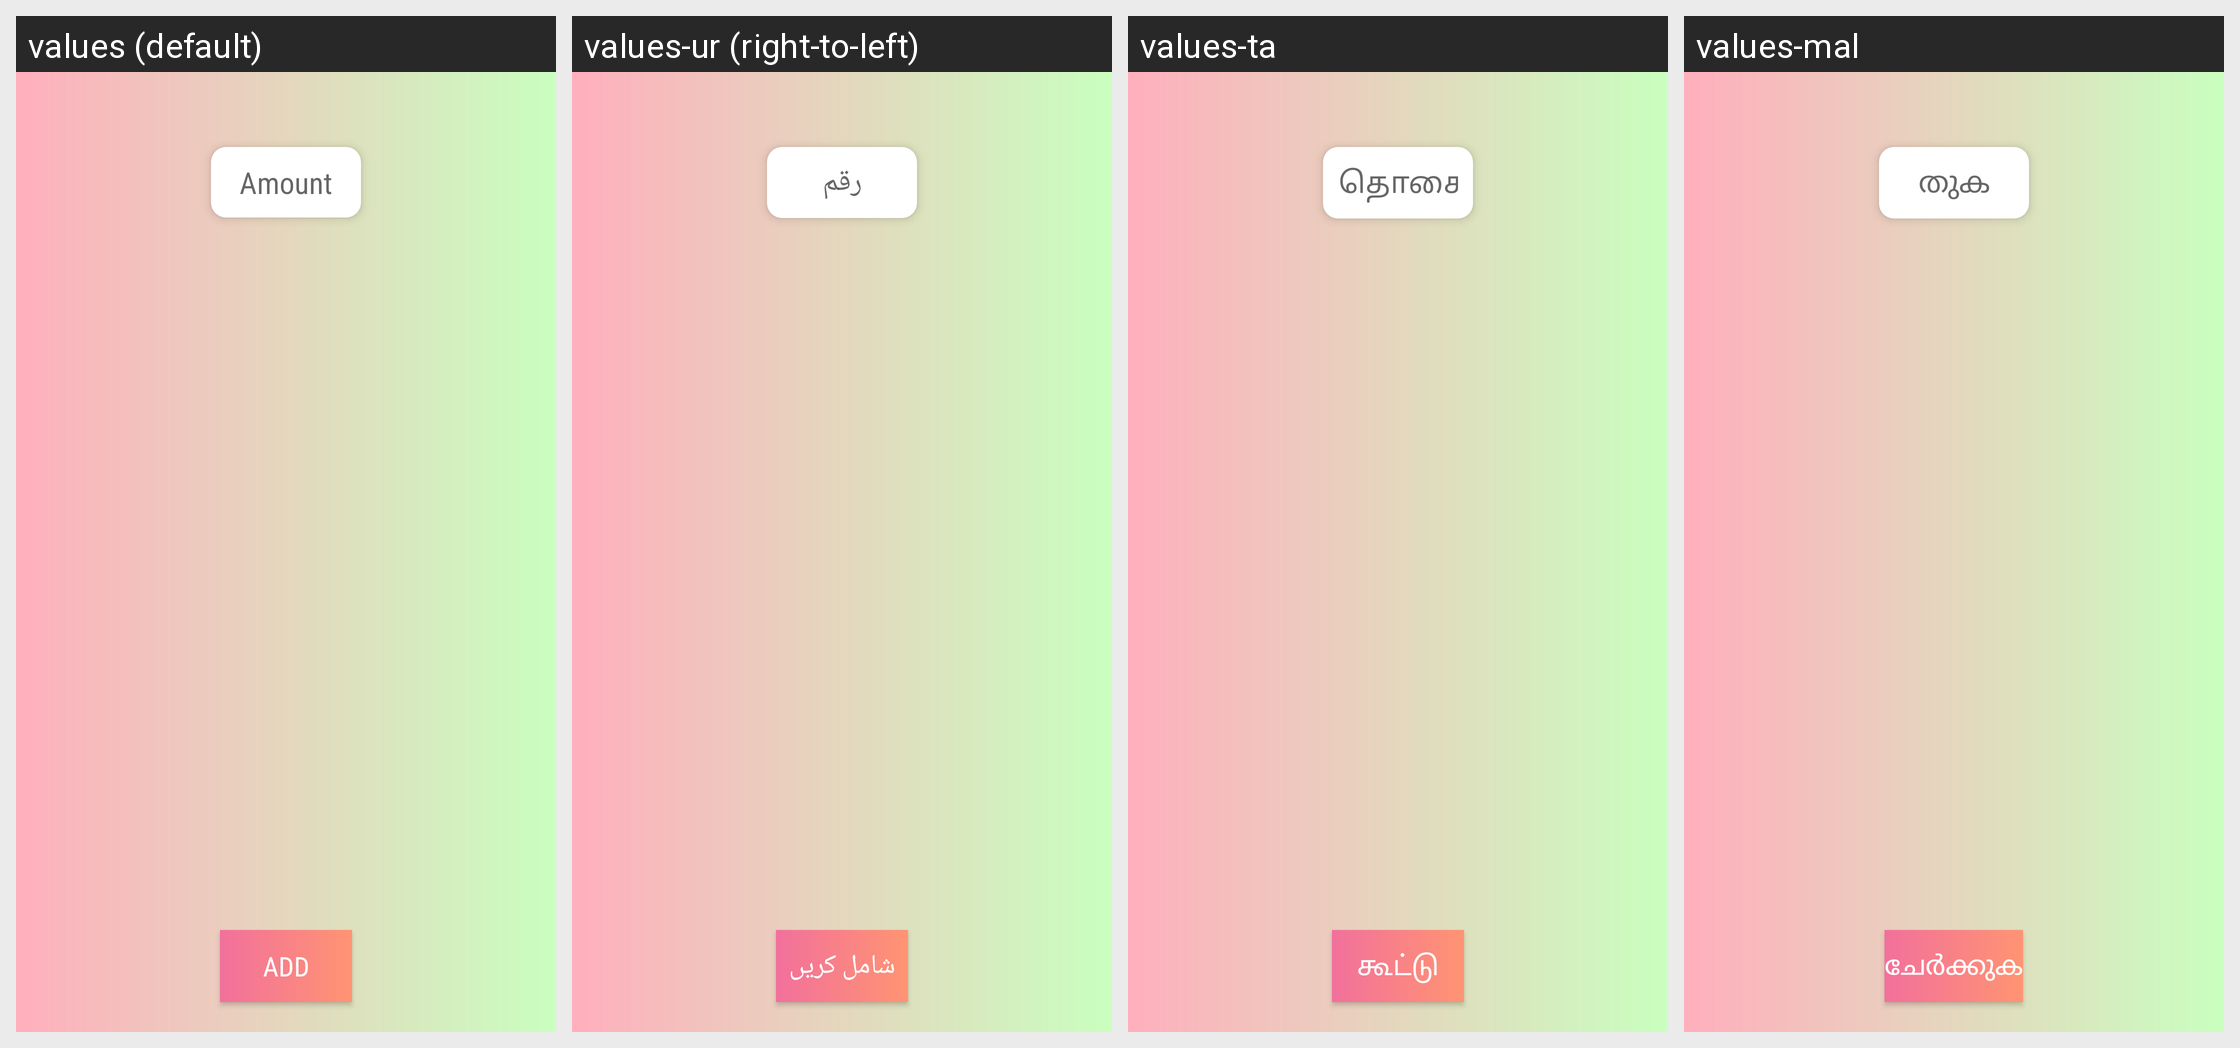

Translations of the strings shown on this Android screen, per locale in the grid:
Android screen res/layout/activity_insert.xml rendered under 4 locales, left to right: values (default), values-ur (right-to-left), values-ta, values-mal. Device: Nexus 5 (rendered at 1080×1920; each locale shown at half size, 540×960, under a caption strip naming it); theme AppTheme.
Other locales in the repository, not shown: values-be, values-gu, values-hi, values-ka, values-ma, values-od, values-pu, values-te.
Strings drawn on this screen, with the default value and each locale's value (text and hints the layout hard-codes, and strings that could not be matched under every locale, appear in the picture but are not listed):

amount
  values: Amount
  values-ur: رقم
  values-ta: தொகை
  values-mal: തുക

add
  values: Add
  values-ur: شامل کریں
  values-ta: கூட்டு
  values-mal: ചേർക്കുക
